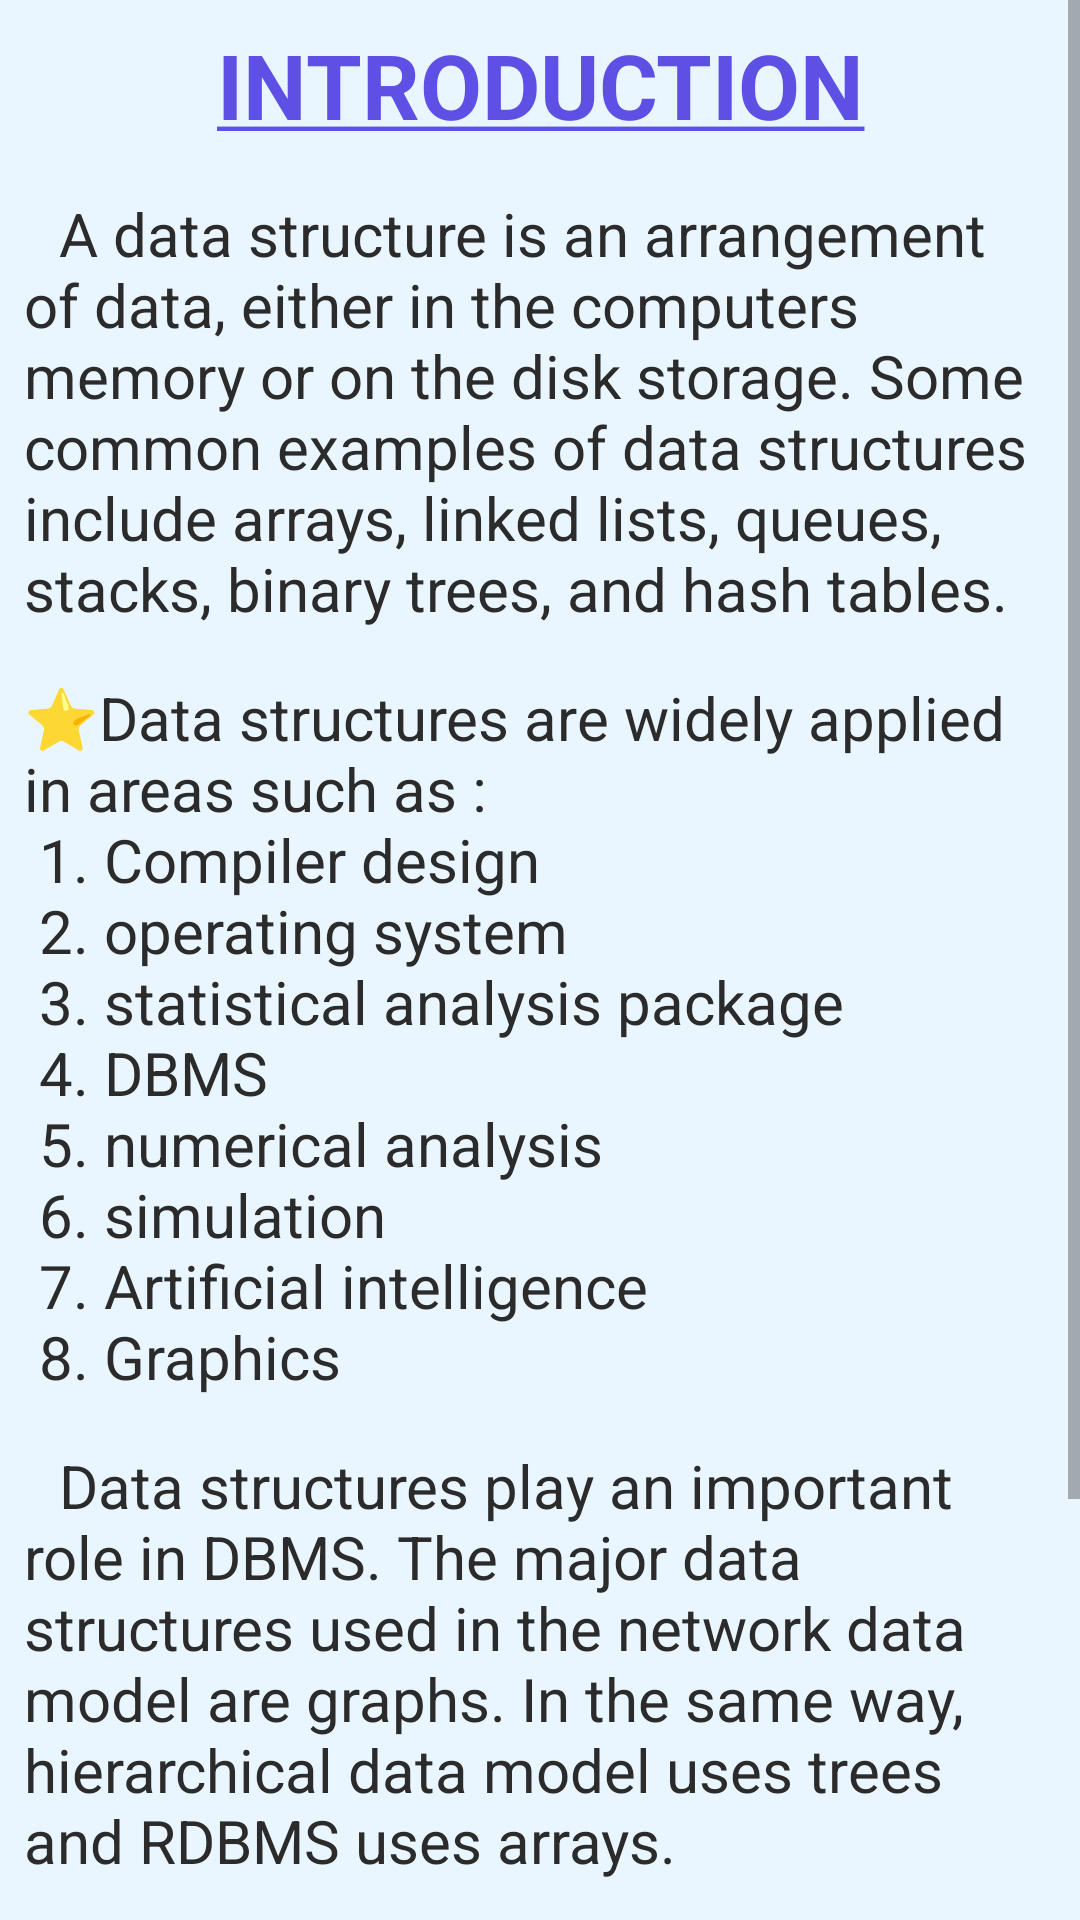

The Android layout XML behind this screen, and the referenced resources:
<!-- AndroidManifest.xml: application theme Theme.LearnDataStructures -->
<!-- res/layout/activity_introduction.xml -->
<?xml version="1.0" encoding="utf-8"?>
<LinearLayout xmlns:android="http://schemas.android.com/apk/res/android"
    xmlns:app="http://schemas.android.com/apk/res-auto"
    xmlns:tools="http://schemas.android.com/tools"
    android:layout_width="match_parent"
    android:layout_height="match_parent"
    android:layout_margin="8dp"
    android:background="@color/background_lighttheme"
    android:orientation="vertical"
    tools:context=".BasicActivitys.IntroductionActivity">

    <ScrollView
        android:layout_width="wrap_content"
        android:layout_height="wrap_content">

        <ScrollView
            android:layout_width="wrap_content"
            android:layout_height="wrap_content">

            <LinearLayout
                android:layout_width="match_parent"
                android:layout_height="wrap_content"
                android:orientation="vertical">

                <TextView
                    android:layout_width="match_parent"
                    android:layout_height="wrap_content"
                    android:gravity="center"
                    android:padding="8dp"
                    android:text="@string/introduction"
                    android:textColor="@color/dark_blue"
                    android:textSize="30sp" />

                <TextView
                    android:layout_width="match_parent"
                    android:layout_height="wrap_content"
                    android:fontFamily="sans-serif"
                    android:padding="8dp"
                    android:text="@string/introduction_description"
                    android:textColor="@color/light_black"
                    android:textSize="20sp" />

                <TextView
                    android:layout_width="match_parent"
                    android:layout_height="wrap_content"
                    android:fontFamily="sans-serif"
                    android:padding="8dp"
                    android:text="@string/applications"
                    android:textColor="@color/light_black"
                    android:textSize="20sp" />

                <TextView
                    android:layout_width="match_parent"
                    android:layout_height="wrap_content"
                    android:fontFamily="sans-serif"
                    android:padding="8dp"
                    android:text="@string/important_role"
                    android:textColor="@color/light_black"
                    android:textSize="20sp" />

                <TextView
                    android:layout_width="match_parent"
                    android:layout_height="wrap_content"
                    android:fontFamily="sans-serif"
                    android:padding="8dp"
                    android:text="@string/algorithms"
                    android:textColor="@color/light_black"
                    android:textSize="20sp" />
            </LinearLayout>
        </ScrollView>
    </ScrollView>
</LinearLayout>
<!-- resources referenced by this layout -->
<resources>
  <color name="background_lighttheme">#EAF6FF</color>
  <color name="dark_blue">#5F50E5</color>
  <color name="light_black">#2B2B2B</color>
  <string name="algorithms">\t Algorithms are used to manipulate  the data contained in these data structures, as in searching
      and sorting. While working with data structures, algorithms are used to insert new data, search for a specified item, and delete
      a specific item.</string>
  <string name="applications">⭐Data structures are widely applied  in areas such as : \n 1. Compiler design \n 2. operating system
      \n 3. statistical analysis package \n 4. DBMS \n 5. numerical analysis \n 6. simulation \n 7. Artificial intelligence \n 8. Graphics</string>
  <string name="important_role">\t Data structures play an important role in DBMS. The major data structures used in the network data
          model are graphs. In the same way, hierarchical data model uses trees and RDBMS uses arrays.</string>
  <string name="introduction"><b><u>INTRODUCTION</u></b></string>
  <string name="introduction_description">\t A data structure is an arrangement of data, either in the computers memory or on the
      disk storage. Some common examples of data structures include arrays, linked lists, queues, stacks, binary trees, and hash tables.
      </string>
  <style name="Theme.LearnDataStructures" parent="Theme.MaterialComponents.DayNight.DarkActionBar">
          
          <item name="colorPrimary">@color/purple_500</item>
          <item name="colorPrimaryVariant">@color/purple_700</item>
          <item name="colorOnPrimary">@color/background_lighttheme</item>
          
          <item name="colorSecondary">@color/teal_200</item>
          <item name="colorSecondaryVariant">@color/teal_700</item>
          <item name="colorOnSecondary">@color/black</item>
          
          <item name="android:statusBarColor" tools:targetApi="l">@color/explore_ds_button</item>
          
      </style>
  <color name="purple_500">#7C21FF</color>
  <color name="purple_700">#FF3700B3</color>
  <color name="teal_200">#FF03DAC5</color>
  <color name="teal_700">#FF018786</color>
  <color name="black">#FF000000</color>
  <color name="explore_ds_button">#95B3FF</color>
</resources>
